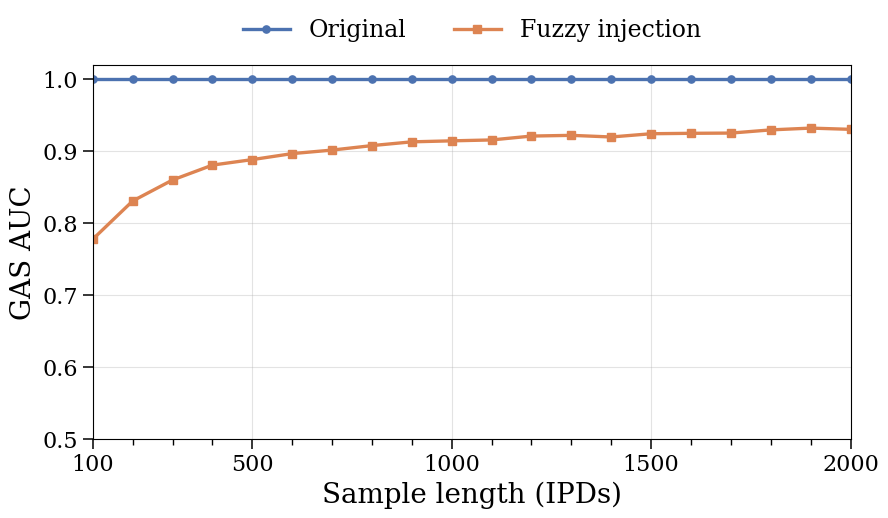
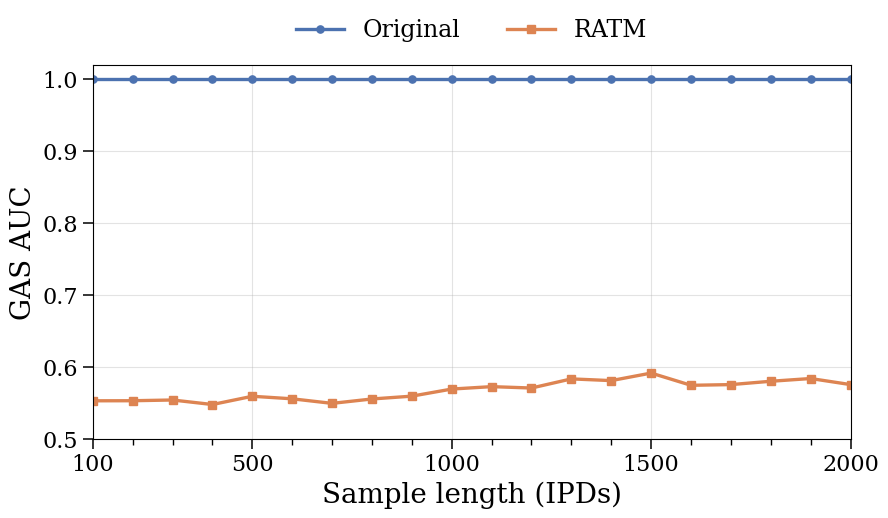

The matplotlib source for these figures, in order:
#!/usr/bin/env python3
import numpy as np
import matplotlib.pyplot as plt
from pathlib import Path


# =========================
# Data
# =========================

sample_lengths = np.arange(100, 2001, 100)

original_auc = np.ones_like(sample_lengths, dtype=float)

fuzzy_auc = np.array([
    0.7772954091816368,
    0.83048,
    0.8597305389221557,
    0.8804399999999999,
    0.8881,
    0.8964457831325301,
    0.9013380281690141,
    0.9075806451612903,
    0.9128181818181819,
    0.9141999999999999,
    0.9154444444444445,
    0.9208536585365854,
    0.9218421052631578,
    0.9195714285714285,
    0.9240909090909091,
    0.9246774193548387,
    0.925,
    0.9294444444444445,
    0.9319230769230769,
    0.9302000000000001
])

ratm_auc = np.array([
    0.5524656188605108,
    0.5525590551181101,
    0.5535798816568047,
    0.5472834645669292,
    0.5587623762376238,
    0.5552380952380953,
    0.548888888888889,
    0.555,
    0.5589285714285714,
    0.5688,
    0.5721739130434782,
    0.5702380952380952,
    0.5829487179487179,
    0.5805555555555555,
    0.5910606060606061,
    0.5740322580645161,
    0.575,
    0.5796428571428571,
    0.5834615384615385,
    0.575
])


# =========================
# Style
# =========================

plt.rcParams.update({
    "font.family": "serif",
    "font.size": 17,
    "axes.labelsize": 20,
    "legend.fontsize": 17,
    "xtick.labelsize": 16,
    "ytick.labelsize": 16,
    "pdf.fonttype": 42,
    "ps.fonttype": 42,
})

BLUE = "#4C72B0"
ORANGE = "#DD8452"


# =========================
# Plot function
# =========================

def plot_gas_auc(method_auc, method_label, output_path):
    # Thesis-sized figure
    fig, ax = plt.subplots(figsize=(9.2, 5.6))

    ax.plot(
        sample_lengths,
        original_auc,
        color=BLUE,
        marker="o",
        markersize=5.2,
        linewidth=2.4,
        label="Original"
    )

    ax.plot(
        sample_lengths,
        method_auc,
        color=ORANGE,
        marker="s",
        markersize=5.2,
        linewidth=2.4,
        label=method_label
    )

    ax.set_xlabel("Sample length (IPDs)")
    ax.set_ylabel("GAS AUC")

    ax.set_xlim(100, 2000)
    ax.set_ylim(0.5, 1.02)

    # Major labels: readable
    ax.set_xticks([100, 500, 1000, 1500, 2000])

    # Minor ticks: shows that measurements are every 100 IPDs
    ax.set_xticks(sample_lengths, minor=True)
    ax.tick_params(axis="x", which="minor", length=4, width=1.0)
    ax.tick_params(axis="x", which="major", length=7, width=1.1)
    ax.tick_params(axis="y", which="major", length=7, width=1.1)

    ax.set_yticks([0.5, 0.6, 0.7, 0.8, 0.9, 1.0])

    ax.grid(True, which="major", linewidth=0.8, alpha=0.35)

    # Legend outside the plot area
    ax.legend(
        loc="upper center",
        bbox_to_anchor=(0.5, 1.18),
        ncol=2,
        frameon=False
    )

    fig.tight_layout()

    output_path = Path(output_path)
    fig.savefig(output_path.with_suffix(".pdf"), bbox_inches="tight", pad_inches=0.04)
    fig.savefig(output_path.with_suffix(".png"), dpi=300, bbox_inches="tight", pad_inches=0.04)
    plt.close(fig)


# =========================
# Save figures
# =========================

out_dir = Path("figures")
out_dir.mkdir(exist_ok=True)

plot_gas_auc(
    fuzzy_auc,
    "Fuzzy injection",
    out_dir / "gas_auc_fuzzy"
)

plot_gas_auc(
    ratm_auc,
    "RATM",
    out_dir / "gas_auc_ratm"
)

print("Saved:")
print("  figures/gas_auc_fuzzy.pdf")
print("  figures/gas_auc_fuzzy.png")
print("  figures/gas_auc_ratm.pdf")
print("  figures/gas_auc_ratm.png")
